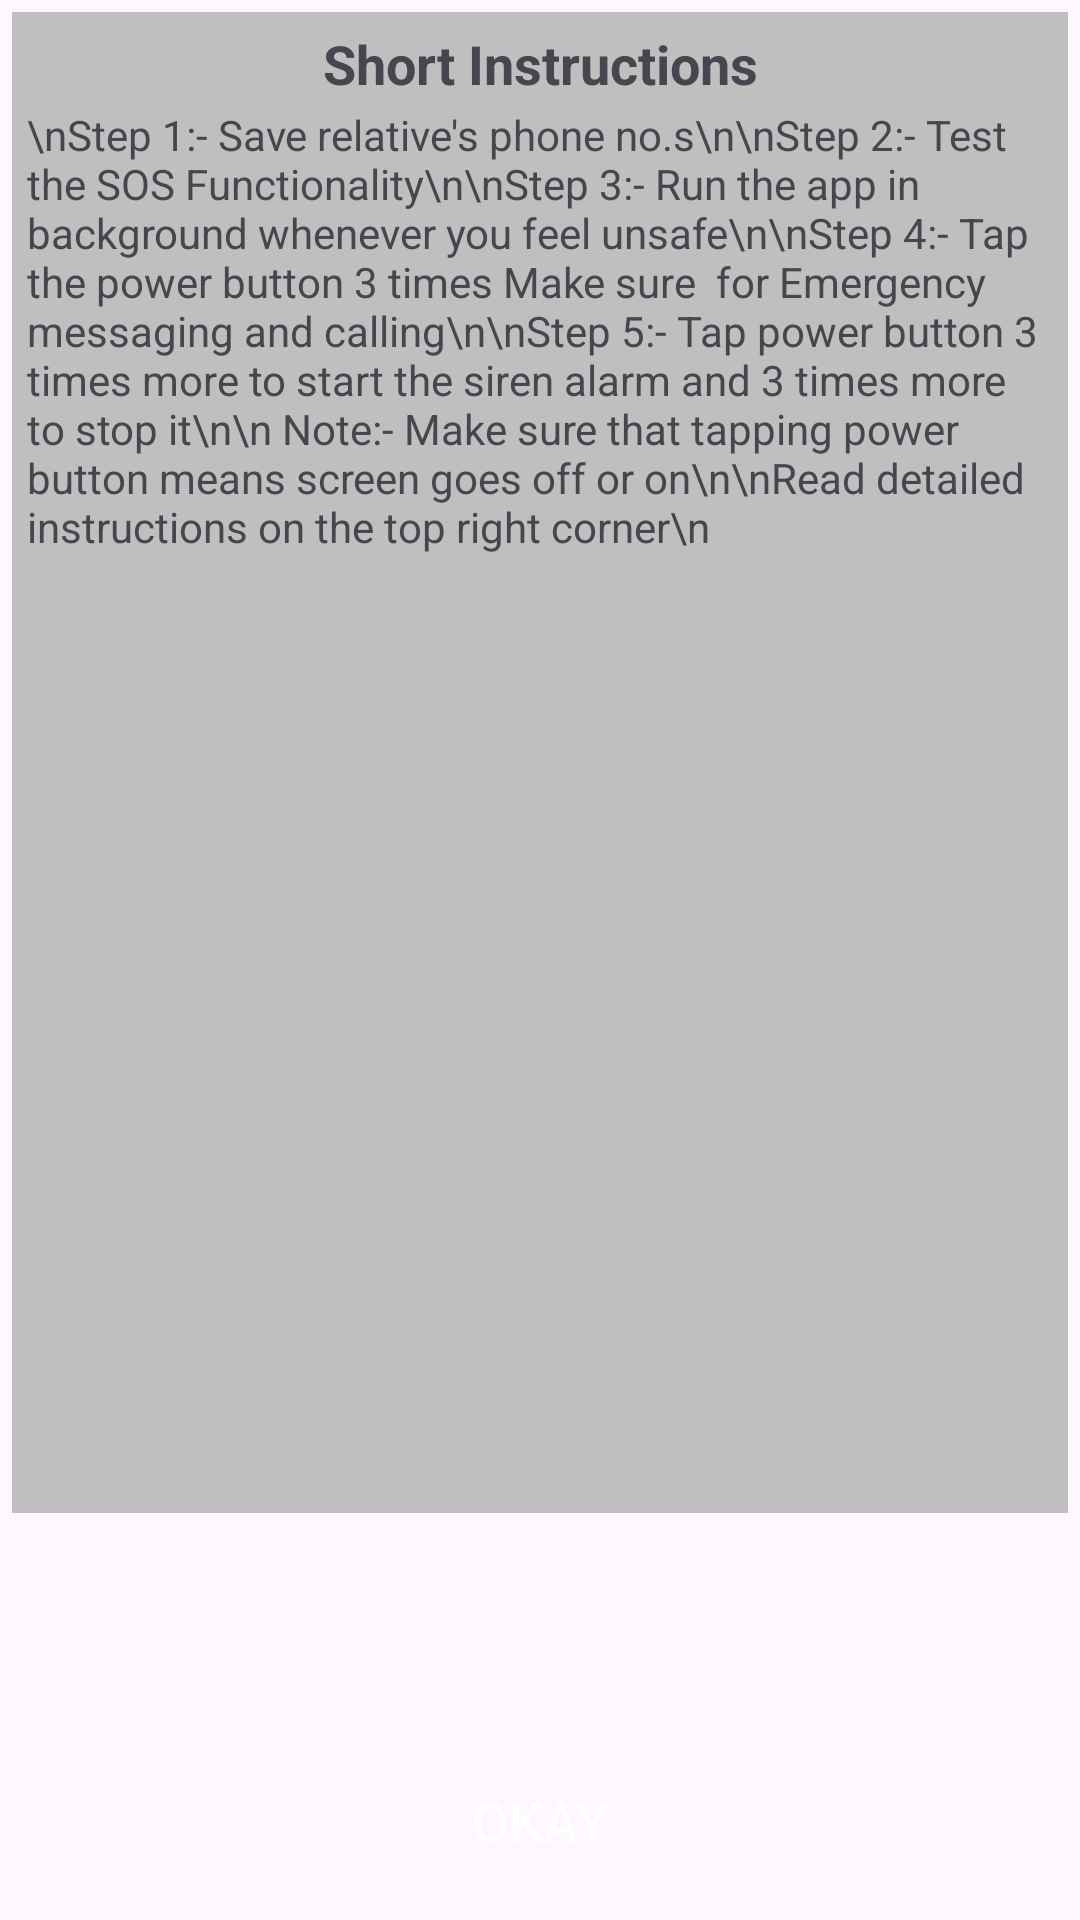

Layout XML and referenced resources for this Android screen:
<!-- AndroidManifest.xml: application theme Theme.StudentManagementSystem -->
<!-- res/layout/custom_dialog.xml -->
<?xml version="1.0" encoding="utf-8"?>
<LinearLayout xmlns:android="http://schemas.android.com/apk/res/android"
    android:layout_width="match_parent"
    android:layout_height="match_parent"
    android:orientation="vertical"
    android:padding="4dp">
    <TextView
        android:id="@+id/headings"
        android:layout_width="match_parent"
        android:layout_height="wrap_content"
        android:text="Short Instructions"
        android:textStyle="bold"
        android:textSize="18dp"
        android:gravity="center_horizontal"
        android:paddingTop="5dp"
        android:background="@color/grey"
        />
    <ScrollView
        android:layout_width="match_parent"
        android:layout_height="0dp"
        android:layout_weight="6"
        android:background="@color/grey">

        <TextView
            android:id="@+id/textFormodal"
            android:layout_width="match_parent"
            android:layout_height="wrap_content"
            android:gravity="start"
            android:inputType="textMultiLine"
            android:paddingRight="2dp"
            android:paddingLeft="5dp"
            android:paddingTop="2dp"
            android:text="\nStep 1:- Save relative's phone no.s\n\nStep 2:- Test the SOS Functionality\n\nStep 3:- Run the app in background whenever you feel unsafe\n\nStep 4:- Tap the power button 3 times Make sure  for Emergency messaging and calling\n\nStep 5:- Tap power button 3 times more to start the siren alarm and 3 times more to stop it\n\n Note:- Make sure that tapping power button means screen goes off or on\n\nRead detailed instructions on the top right corner\n"
            android:textAlignment="textStart"
            android:textSize="14sp" />

    </ScrollView>

    <LinearLayout
        android:layout_width="match_parent"
        android:layout_height="0dp"
        android:layout_marginTop="0dp"
        android:layout_weight="1"
        android:layout_marginBottom="0dp"
        android:orientation="horizontal">

        <CheckBox
            android:id="@+id/checkBox"
            android:layout_width="wrap_content"
            android:layout_height="wrap_content"
            android:layout_gravity="center"
            android:layout_marginStart="4dp"
            android:layout_marginLeft="4dp"
            android:layout_marginTop="2dp"
            android:layout_marginBottom="2dp"
            android:enabled="false"
            android:textColor="@color/colorPrimary"
            android:visibility="invisible" />

        <TextView
            android:id="@+id/checkBoxText"
            android:layout_width="wrap_content"
            android:layout_height="wrap_content"
            android:layout_gravity="center"
            android:layout_marginTop="2dp"
            android:enabled="false"
            android:text="TextView"
            android:visibility="invisible" />


    </LinearLayout>

    <Button
        android:id="@+id/btn_okay"
        android:layout_width="wrap_content"
        android:layout_height="wrap_content"
        android:layout_gravity="center_horizontal"
        android:layout_marginBottom="5dp"
        android:clickable="true"
        android:focusable="true"
        android:foreground="?android:attr/selectableItemBackground"
        android:background="@drawable/button"
        android:backgroundTint="@color/colorPrimary"
        android:text="Okay"
        android:textColor="#ffffff"
        android:textSize="18sp" />
</LinearLayout>
<!-- resources referenced by this layout -->
<resources>
  <color name="colorPrimary">#000000</color>
  <color name="grey">#C0BFBF</color>
  <style name="Theme.StudentManagementSystem" parent="Theme.Material3.Light.NoActionBar">
          
  
          
          <item name="android:statusBarColor">@color/white</item>
          <item name="android:windowLightStatusBar">true</item>
          <item name="android:screenOrientation">userPortrait</item>
          
      </style>
  <color name="white">#FFFFFF</color>
</resources>
